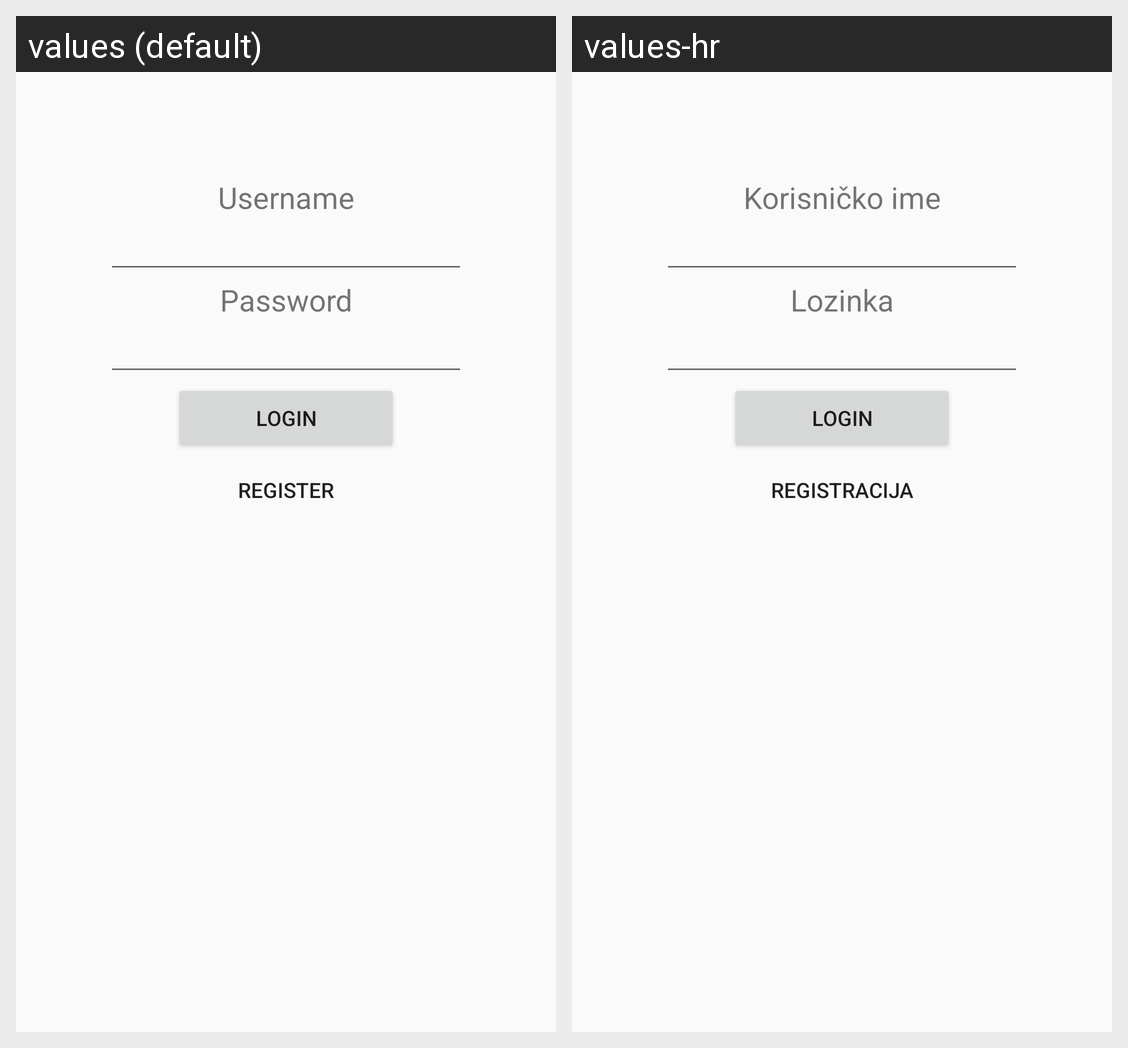

The Android screen above is rendered under two locales of the same app. Produce the string resources it draws, with the default and per-locale values.
Android screen res/layout/activity_login.xml rendered under 2 locales, left to right: values (default), values-hr. Device: Nexus 5 (rendered at 1080×1920; each locale shown at half size, 540×960, under a caption strip naming it); theme Theme.Projectprizmic.
Strings drawn on this screen, with the default value and each locale's value (text and hints the layout hard-codes, and strings that could not be matched under every locale, appear in the picture but are not listed):

username
  values: Username
  values-hr: Korisničko ime

password
  values: Password
  values-hr: Lozinka

login
  values: Login
  values-hr: Login

register
  values: Register
  values-hr: Registracija
